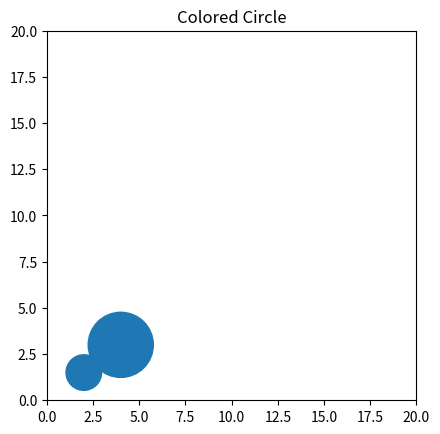

Recreate this plot in Python.
import math

import matplotlib.pyplot as plt


class Agent:
    def __init__(self, x, y, personal_radius, sight_radius):
        self.x = x
        self.y = y
        self.personal_radius = personal_radius
        self.sight_radius = sight_radius

    def breach_personal_space(self, other_agent: 'Agent'):
        return math.dist((self.x, self.y),
                         (other_agent.x, other_agent.y)) <= self.personal_radius + other_agent.personal_radius



a1 = Agent(2, 1.5, 1, 0)
a2 = Agent(4, 3, 1.8, 0)

print(a1.breach_personal_space(a2))

figure, axes = plt.subplots()
dc1 = plt.Circle((a1.x, a1.y), a1.personal_radius)
dc2 = plt.Circle((a2.x, a2.y), a2.personal_radius)

axes.set_aspect(1)
axes.add_artist(dc1)
axes.add_artist(dc2)
plt.title('Colored Circle')
plt.xlim(0,20)
plt.ylim(0,20)
plt.show()



